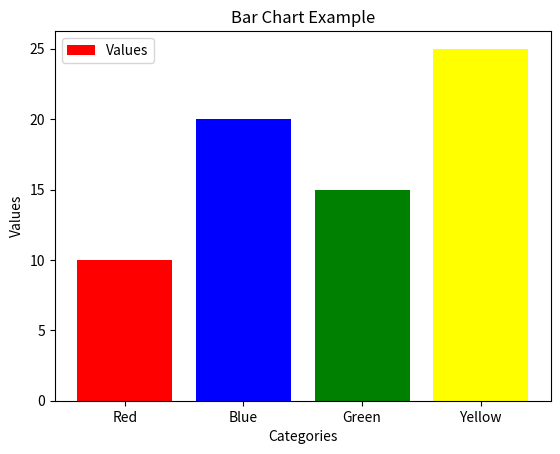

The script that saved this image:
import matplotlib.pyplot as plt

# Data
categories = ['Red', 'Blue', 'Green', 'Yellow']
values = [10, 20, 15, 25]

# Create the bar chart
plt.bar(categories, values, color=['red', 'blue', 'green', 'yellow'], label='Values')

# Add labels and title
plt.xlabel("Categories")
plt.ylabel("Values")
plt.title("Bar Chart Example")

# Add legend
plt.legend()

# Display the chart
plt.show()
